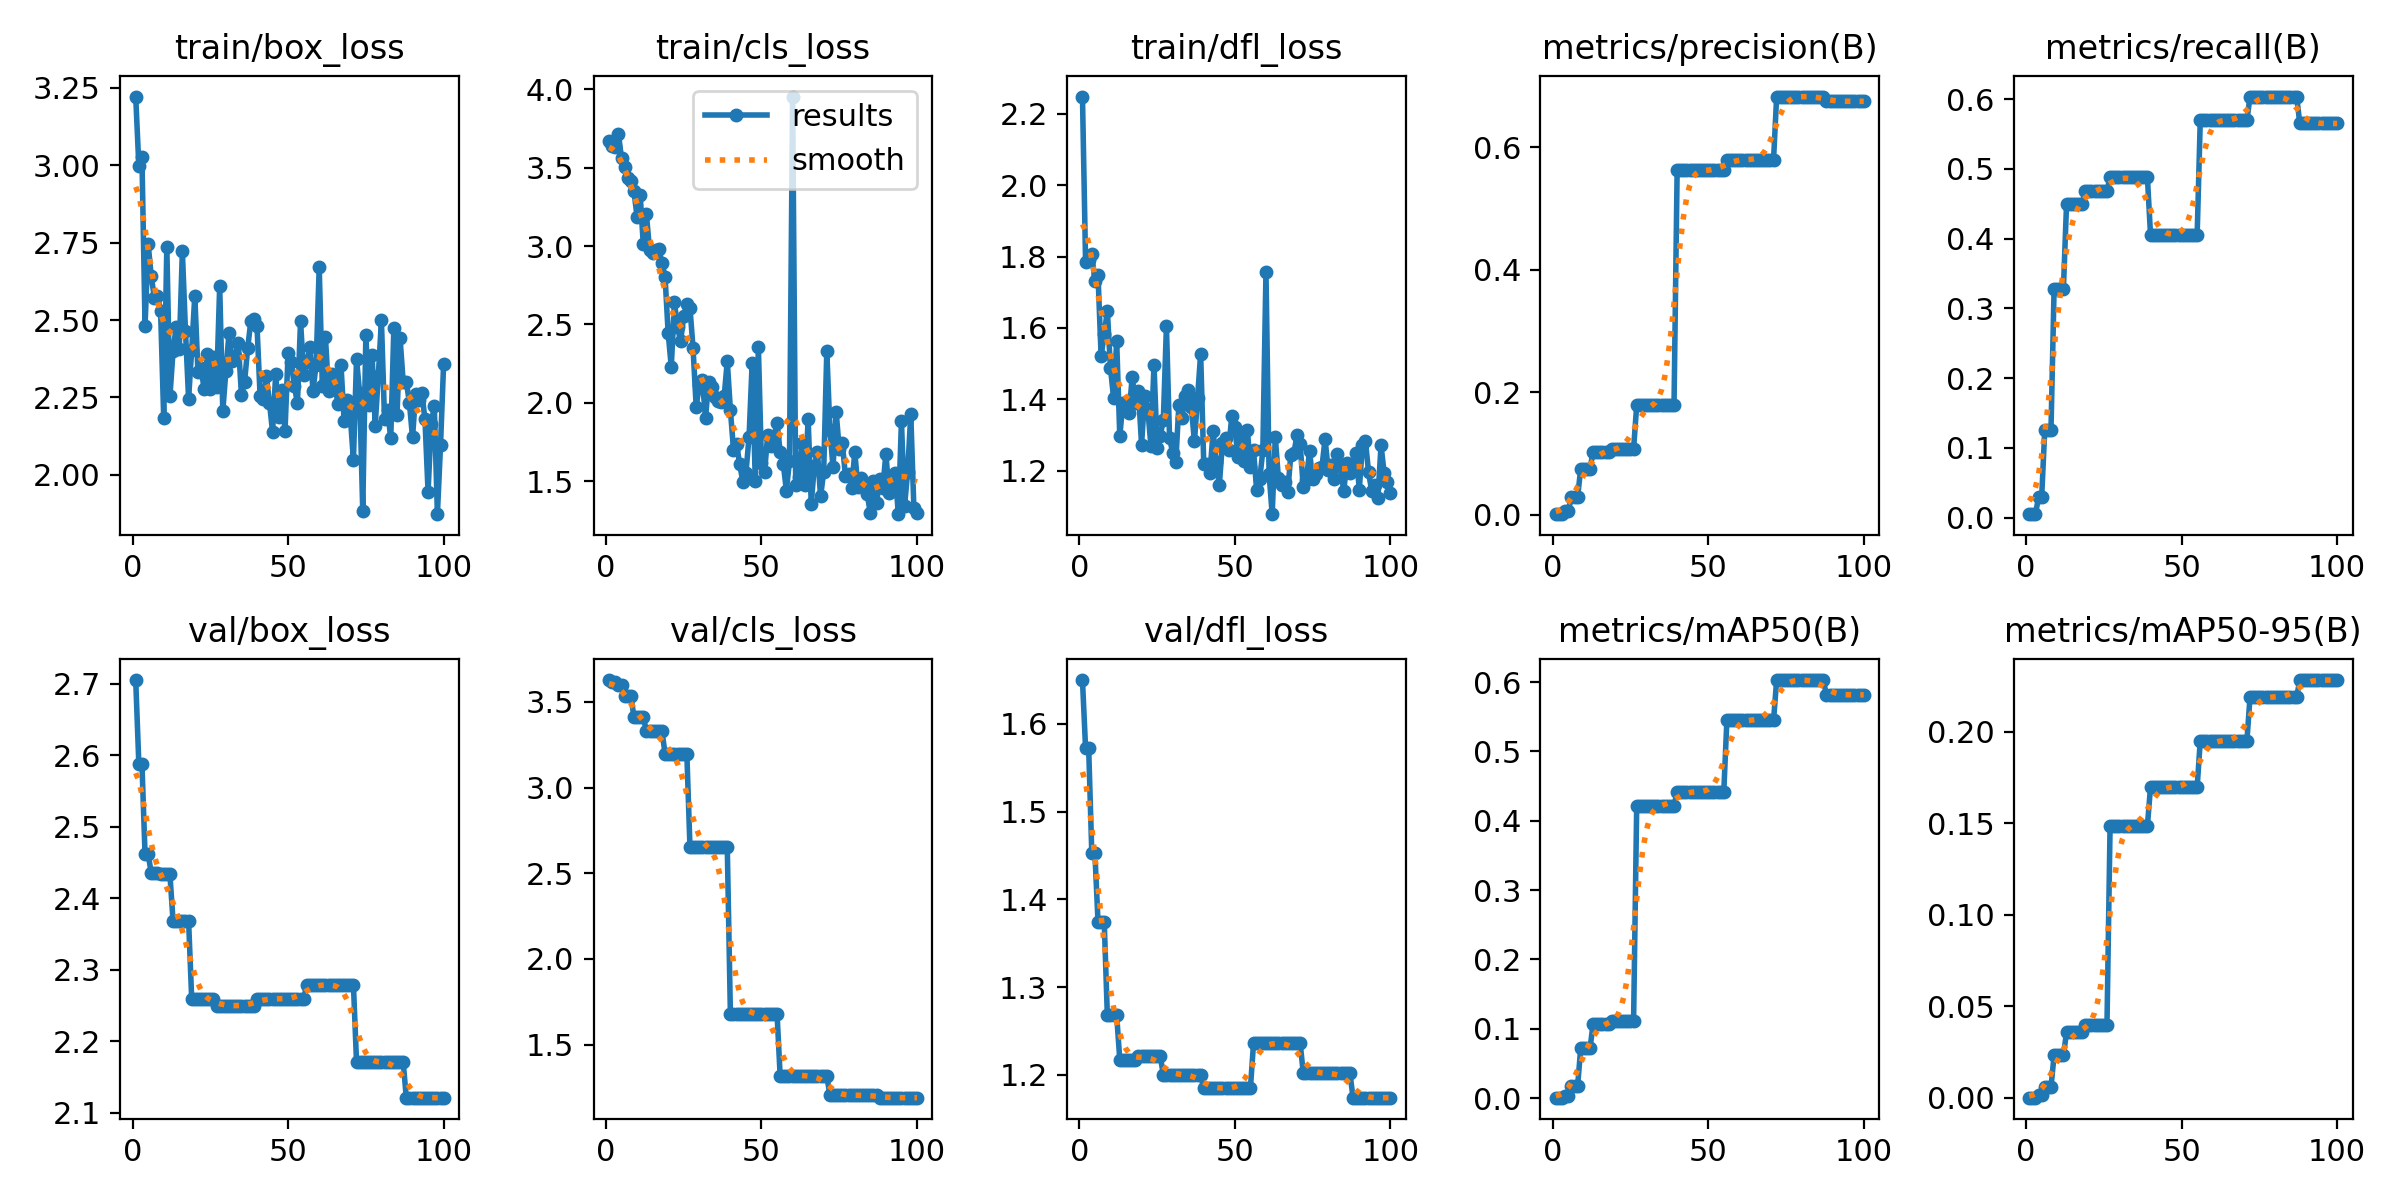

The data file committed next to this chart (first rows):
epoch, time, train/box_loss, train/cls_loss, train/dfl_loss, metrics/precision(B), metrics/recall(B), metrics/mAP50(B), metrics/mAP50-95(B), val/box_loss, val/cls_loss, val/dfl_loss, lr/pg0, lr/pg1, lr/pg2
1, 0.7194, 3.222, 3.668, 2.249, 0.00111, 0.00483, 0.00056, 0.00011, 2.705, 3.627, 1.65, 2e-05, 2e-05, 2e-05
2, 1.573, 2.998, 3.636, 1.785, 0.00111, 0.00483, 0.00056, 0.00017, 2.588, 3.616, 1.572, 5.9406e-05, 5.9406e-05, 5.9406e-05
3, 2.452, 3.028, 3.632, 1.789, 0.00111, 0.00483, 0.00056, 0.00017, 2.588, 3.616, 1.572, 9.802e-05, 9.802e-05, 9.802e-05
4, 3.324, 2.481, 3.716, 1.806, 0.00667, 0.02899, 0.00346, 0.00131, 2.461, 3.599, 1.453, 0.0001358, 0.0001358, 0.0001358
5, 4.082, 2.745, 3.559, 1.731, 0.00667, 0.02899, 0.00346, 0.00131, 2.461, 3.599, 1.453, 0.0001729, 0.0001729, 0.0001729
6, 4.766, 2.641, 3.503, 1.747, 0.02889, 0.1256, 0.01721, 0.00579, 2.435, 3.536, 1.374, 0.0002091, 0.0002091, 0.0002091
7, 5.451, 2.572, 3.433, 1.52, 0.02889, 0.1256, 0.01721, 0.00579, 2.435, 3.536, 1.374, 0.0002446, 0.0002446, 0.0002446
8, 6.107, 2.578, 3.415, 1.583, 0.02889, 0.1256, 0.01721, 0.00579, 2.435, 3.536, 1.374, 0.0002792, 0.0002792, 0.0002792
9, 6.781, 2.529, 3.348, 1.648, 0.07556, 0.3285, 0.07206, 0.02333, 2.433, 3.41, 1.268, 0.0003131, 0.0003131, 0.0003131
10, 7.481, 2.185, 3.185, 1.488, 0.07556, 0.3285, 0.07206, 0.02333, 2.433, 3.41, 1.268, 0.0003461, 0.0003461, 0.0003461
11, 8.241, 2.736, 3.325, 1.404, 0.07556, 0.3285, 0.07206, 0.02333, 2.433, 3.41, 1.268, 0.0003784, 0.0003784, 0.0003784
12, 8.893, 2.253, 3.011, 1.562, 0.07556, 0.3285, 0.07206, 0.02333, 2.433, 3.41, 1.268, 0.0004099, 0.0004099, 0.0004099
13, 9.665, 2.399, 3.202, 1.297, 0.1033, 0.4493, 0.1074, 0.03582, 2.369, 3.33, 1.217, 0.0004406, 0.0004406, 0.0004406
14, 10.49, 2.478, 2.978, 1.389, 0.1033, 0.4493, 0.1074, 0.03582, 2.369, 3.33, 1.217, 0.0004705, 0.0004705, 0.0004705
15, 11.23, 2.406, 2.956, 1.39, 0.1033, 0.4493, 0.1074, 0.03582, 2.369, 3.33, 1.217, 0.0004996, 0.0004996, 0.0004996
16, 12.05, 2.722, 2.974, 1.361, 0.1033, 0.4493, 0.1074, 0.03582, 2.369, 3.33, 1.217, 0.0005279, 0.0005279, 0.0005279
17, 12.74, 2.465, 2.979, 1.463, 0.1033, 0.4493, 0.1074, 0.03582, 2.369, 3.33, 1.217, 0.0005555, 0.0005555, 0.0005555
18, 13.72, 2.246, 2.893, 1.389, 0.1033, 0.4493, 0.1074, 0.03582, 2.369, 3.33, 1.217, 0.0005822, 0.0005822, 0.0005822
19, 14.69, 2.404, 2.802, 1.422, 0.1078, 0.4686, 0.1117, 0.03974, 2.259, 3.197, 1.221, 0.0006081, 0.0006081, 0.0006081
20, 15.52, 2.579, 2.443, 1.273, 0.1078, 0.4686, 0.1117, 0.03974, 2.259, 3.197, 1.221, 0.0006333, 0.0006333, 0.0006333
21, 16.19, 2.333, 2.23, 1.409, 0.1078, 0.4686, 0.1117, 0.03974, 2.259, 3.197, 1.221, 0.0006576, 0.0006576, 0.0006576
22, 16.88, 2.346, 2.643, 1.374, 0.1078, 0.4686, 0.1117, 0.03974, 2.259, 3.197, 1.221, 0.0006812, 0.0006812, 0.0006812
23, 17.59, 2.277, 2.481, 1.27, 0.1078, 0.4686, 0.1117, 0.03974, 2.259, 3.197, 1.221, 0.000704, 0.000704, 0.000704
24, 18.39, 2.39, 2.395, 1.497, 0.1078, 0.4686, 0.1117, 0.03974, 2.259, 3.197, 1.221, 0.000726, 0.000726, 0.000726
25, 19.17, 2.276, 2.554, 1.263, 0.1078, 0.4686, 0.1117, 0.03974, 2.259, 3.197, 1.221, 0.0007472, 0.0007472, 0.0007472
26, 19.88, 2.382, 2.632, 1.298, 0.1078, 0.4686, 0.1117, 0.03974, 2.259, 3.197, 1.221, 0.0007675, 0.0007675, 0.0007675
27, 20.61, 2.284, 2.608, 1.34, 0.179, 0.4879, 0.4214, 0.1486, 2.25, 2.654, 1.2, 0.0007872, 0.0007872, 0.0007872
28, 21.5, 2.609, 2.347, 1.604, 0.179, 0.4879, 0.4214, 0.1486, 2.25, 2.654, 1.2, 0.000806, 0.000806, 0.000806
29, 22.3, 2.206, 1.976, 1.291, 0.179, 0.4879, 0.4214, 0.1486, 2.25, 2.654, 1.2, 0.000824, 0.000824, 0.000824
30, 23.03, 2.336, 2.113, 1.25, 0.179, 0.4879, 0.4214, 0.1486, 2.25, 2.654, 1.2, 0.0008412, 0.0008412, 0.0008412
31, 23.86, 2.458, 2.146, 1.223, 0.179, 0.4879, 0.4214, 0.1486, 2.25, 2.654, 1.2, 0.0008577, 0.0008577, 0.0008577
32, 24.67, 2.369, 1.901, 1.384, 0.179, 0.4879, 0.4214, 0.1486, 2.25, 2.654, 1.2, 0.0008733, 0.0008733, 0.0008733
33, 25.48, 2.383, 2.134, 1.347, 0.179, 0.4879, 0.4214, 0.1486, 2.25, 2.654, 1.2, 0.0008882, 0.0008882, 0.0008882
34, 26.34, 2.425, 2.098, 1.41, 0.179, 0.4879, 0.4214, 0.1486, 2.25, 2.654, 1.2, 0.0009022, 0.0009022, 0.0009022
35, 27.03, 2.257, 2.039, 1.425, 0.179, 0.4879, 0.4214, 0.1486, 2.25, 2.654, 1.2, 0.0009155, 0.0009155, 0.0009155
36, 27.81, 2.3, 2.012, 1.377, 0.179, 0.4879, 0.4214, 0.1486, 2.25, 2.654, 1.2, 0.000928, 0.000928, 0.000928
37, 28.58, 2.409, 2.003, 1.282, 0.179, 0.4879, 0.4214, 0.1486, 2.25, 2.654, 1.2, 0.0009397, 0.0009397, 0.0009397
38, 29.33, 2.496, 2.041, 1.403, 0.179, 0.4879, 0.4214, 0.1486, 2.25, 2.654, 1.2, 0.0009505, 0.0009505, 0.0009505
39, 30.07, 2.502, 2.265, 1.528, 0.179, 0.4879, 0.4214, 0.1486, 2.25, 2.654, 1.2, 0.0009607, 0.0009607, 0.0009607
40, 31.04, 2.48, 1.954, 1.219, 0.5622, 0.4058, 0.4421, 0.1699, 2.26, 1.681, 1.185, 0.00097, 0.00097, 0.00097
41, 37, 2.254, 1.701, 1.217, 0.5622, 0.4058, 0.4421, 0.1699, 2.26, 1.681, 1.185, 0.0009785, 0.0009785, 0.0009785
42, 37.79, 2.244, 1.736, 1.193, 0.5622, 0.4058, 0.4421, 0.1699, 2.26, 1.681, 1.185, 0.0009862, 0.0009862, 0.0009862
43, 38.45, 2.319, 1.607, 1.31, 0.5622, 0.4058, 0.4421, 0.1699, 2.26, 1.681, 1.185, 0.0009931, 0.0009931, 0.0009931
44, 39.13, 2.233, 1.498, 1.225, 0.5622, 0.4058, 0.4421, 0.1699, 2.26, 1.681, 1.185, 0.0009993, 0.0009993, 0.0009993
45, 39.84, 2.139, 1.552, 1.159, 0.5622, 0.4058, 0.4421, 0.1699, 2.26, 1.681, 1.185, 0.001005, 0.001005, 0.001005
46, 40.56, 2.325, 1.781, 1.277, 0.5622, 0.4058, 0.4421, 0.1699, 2.26, 1.681, 1.185, 0.001009, 0.001009, 0.001009
47, 41.31, 2.186, 2.253, 1.292, 0.5622, 0.4058, 0.4421, 0.1699, 2.26, 1.681, 1.185, 0.001013, 0.001013, 0.001013
48, 41.98, 2.274, 1.503, 1.259, 0.5622, 0.4058, 0.4421, 0.1699, 2.26, 1.681, 1.185, 0.001016, 0.001016, 0.001016
49, 42.68, 2.142, 2.355, 1.351, 0.5622, 0.4058, 0.4421, 0.1699, 2.26, 1.681, 1.185, 0.001018, 0.001018, 0.001018
50, 43.33, 2.394, 1.613, 1.321, 0.5622, 0.4058, 0.4421, 0.1699, 2.26, 1.681, 1.185, 0.00102, 0.00102, 0.00102
51, 43.95, 2.364, 1.561, 1.237, 0.5622, 0.4058, 0.4421, 0.1699, 2.26, 1.681, 1.185, 0.00101, 0.00101, 0.00101
52, 44.66, 2.288, 1.797, 1.305, 0.5622, 0.4058, 0.4421, 0.1699, 2.26, 1.681, 1.185, 0.0009902, 0.0009902, 0.0009902
53, 45.4, 2.231, 1.726, 1.226, 0.5622, 0.4058, 0.4421, 0.1699, 2.26, 1.681, 1.185, 0.0009704, 0.0009704, 0.0009704
54, 46.24, 2.497, 1.78, 1.315, 0.5622, 0.4058, 0.4421, 0.1699, 2.26, 1.681, 1.185, 0.0009506, 0.0009506, 0.0009506
55, 46.96, 2.324, 1.872, 1.209, 0.5622, 0.4058, 0.4421, 0.1699, 2.26, 1.681, 1.185, 0.0009308, 0.0009308, 0.0009308
56, 47.73, 2.364, 1.688, 1.256, 0.58, 0.57, 0.5452, 0.1952, 2.279, 1.318, 1.236, 0.000911, 0.000911, 0.000911
57, 48.45, 2.412, 1.613, 1.145, 0.58, 0.57, 0.5452, 0.1952, 2.279, 1.318, 1.236, 0.0008912, 0.0008912, 0.0008912
58, 49.16, 2.272, 1.44, 1.176, 0.58, 0.57, 0.5452, 0.1952, 2.279, 1.318, 1.236, 0.0008714, 0.0008714, 0.0008714
59, 49.81, 2.356, 1.628, 1.256, 0.58, 0.57, 0.5452, 0.1952, 2.279, 1.318, 1.236, 0.0008516, 0.0008516, 0.0008516
60, 50.5, 2.671, 3.954, 1.756, 0.58, 0.57, 0.5452, 0.1952, 2.279, 1.318, 1.236, 0.0008318, 0.0008318, 0.0008318
... 40 more rows
